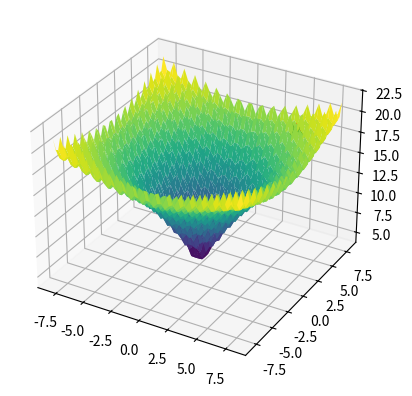
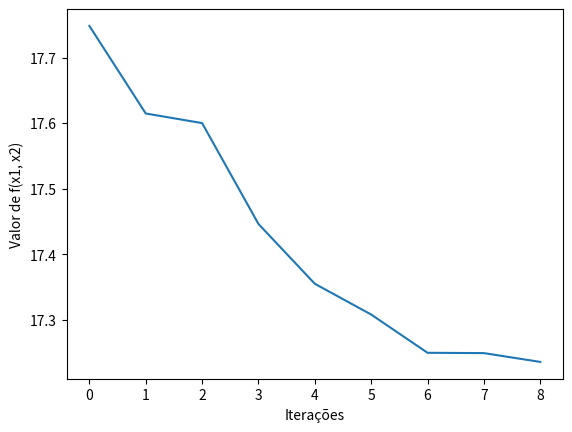

Generate these figures, in order, with matplotlib:
import numpy as np
import matplotlib.pyplot as plt

# Função objetivo 
def f(x1, x2):
    return -20 * np.exp(-0.2 * np.sqrt(0.5 * (x1**2 + x2**2))) - -np.exp(0.5 * (np.cos(2 * np.pi * x1) + np.cos(2 * np.pi * x2))) + 20 + np.exp(1)

# Função de pertubação
def perturb(x, e):
    return np.random.uniform(low=x-e, high=x+e, size=2)

# Ddomínios de x1 e x2
x1_range = [-8, 8]
x2_range = [-8, 8]

# Plotar função 3D
x1_vals = np.linspace(x1_range[0], x1_range[1])
x2_vals = np.linspace(x2_range[0], x2_range[1])
x1_grid, x2_grid = np.meshgrid(x1_vals, x2_vals)
z_vals = f(x1_grid, x2_grid)

fig = plt.figure()
ax = fig.add_subplot(111, projection='3d')
ax.plot_surface(x1_grid, x2_grid, z_vals, cmap='viridis')

# Ponto inicial aleatório dentro do domínio
x_opt = np.array([np.random.uniform(low=x1_range[0], high=x1_range[1]), 
                  np.random.uniform(low=x2_range[0], high=x2_range[1])])
f_opt = f(x_opt[0], x_opt[1])

# Parâmetros do algoritmo
e = .1  # Vizinhança inicial
max_it = 1000  # Número máximo de iterações
max_viz = 50  # Número máximo de vizinhos a considerar
melhoria = True
i = 0
valores = [f_opt]

# Algoritmo Hill Climbing
while i < max_it and melhoria:
    melhoria = False
    for j in range(max_viz):
        x_cand = perturb(x_opt, e)  # Gera um novo candidato
        x_cand[0] = np.clip(x_cand[0], x1_range[0], x1_range[1])  # Manter dentro dos limites de x1
        x_cand[1] = np.clip(x_cand[1], x2_range[0], x2_range[1])  # Manter dentro dos limites de x2
        f_cand = f(x_cand[0], x_cand[1])  # Calcula o valor da função no candidato
        if f_cand < f_opt:  # Se o candidato é melhor
            x_opt = x_cand
            f_opt = f_cand
            valores.append(f_opt)
            melhoria = True
            ax.scatter(x_opt[0], x_opt[1], f_opt, color='r', marker='x')
            break  # Encerra busca na vizinhança se houver melhoria
    i += 1

# Marcar o ponto final
plt.pause(.1)
ax.scatter(x_opt[0], x_opt[1], f_opt, color='g', marker='x', s=100, linewidth=3)
plt.show()

# Plotar a evolução dos valores
plt.plot(valores)
plt.xlabel('Iterações')
plt.ylabel('Valor de f(x1, x2)')
plt.show()
